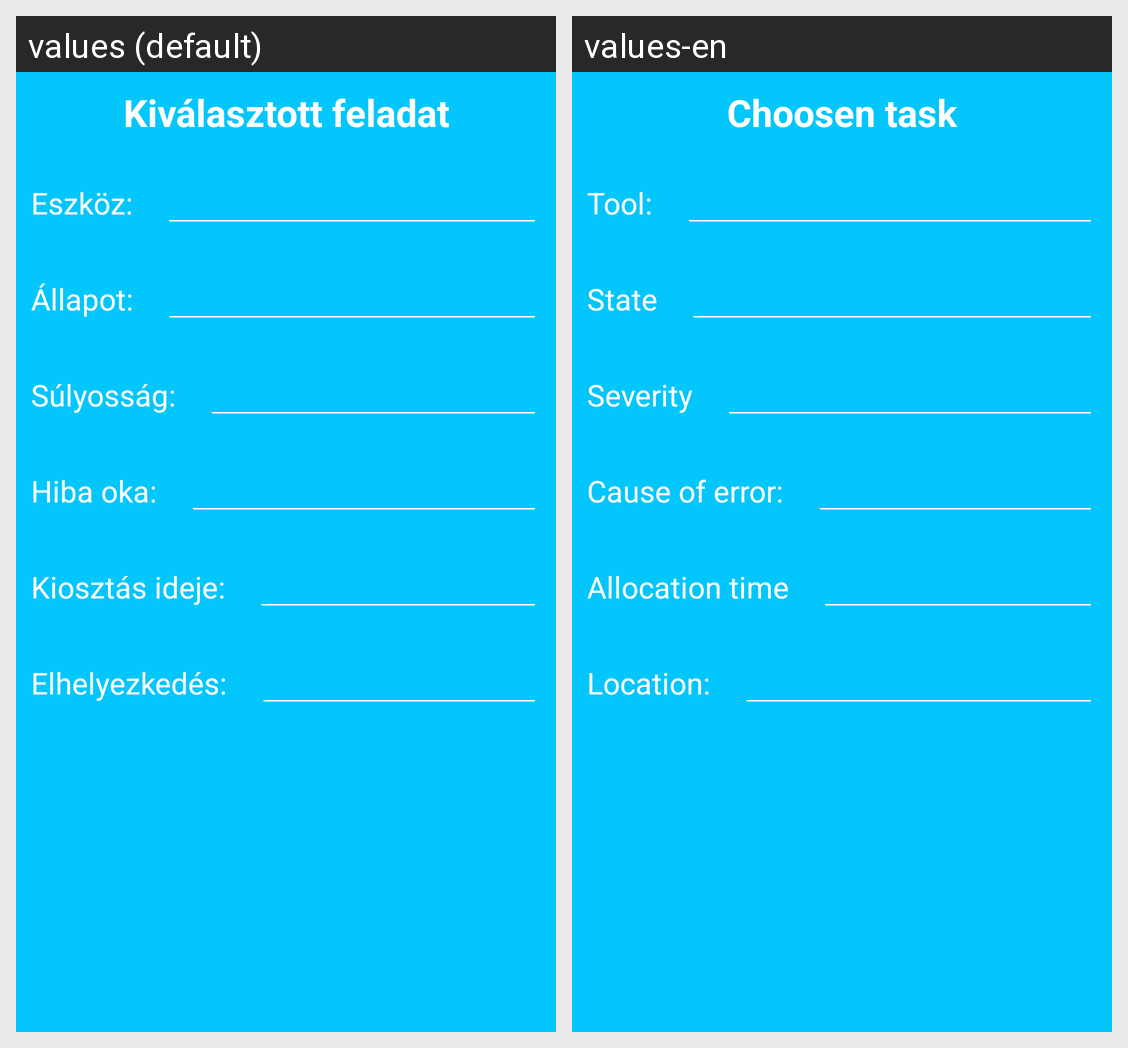

Here is an Android app screen in its default locale and in the app's own translations. Write out the translated-string differences for the strings that appear on this screen.
Android screen res/layout/fragment_show_task.xml rendered under 2 locales, left to right: values (default), values-en. Device: Nexus 5 (rendered at 1080×1920; each locale shown at half size, 540×960, under a caption strip naming it); theme Theme.Maintenance_manager_android.
Strings drawn on this screen, with the default value and each locale's value (text and hints the layout hard-codes, and strings that could not be matched under every locale, appear in the picture but are not listed):

showTask
  values: Kiválasztott feladat
  values-en: Choosen task

Tool_id
  values: Eszköz:
  values-en: Tool:

state
  values: Állapot:
  values-en: State

severity
  values: Súlyosság:
  values-en: Severity

Cause
  values: Hiba oka:
  values-en: Cause of error:

getTime
  values: Kiosztás ideje:
  values-en: Allocation time

Location
  values: Elhelyezkedés:
  values-en: Location:
